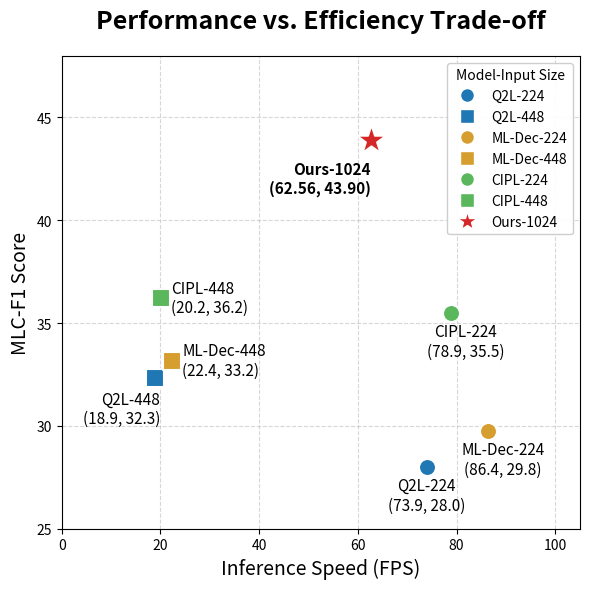

Here is the Python script that generated this plot: (Note: this script raises an exception after producing the figure.)
import matplotlib.pyplot as plt
import matplotlib.patches as patches

# Data preparation
data = [
    {
        'method': 'Q2L', 'input': 224, 'mlc_f1': 28.01, 'fps': 73.92, 
        'color': '#1f77b4', 'marker': 'o',
        'label_cfg': {'offset': (0, -0.5), 'ha': 'center', 'va': 'top'} 
    },
    {
        'method': 'Q2L', 'input': 448, 'mlc_f1': 32.33, 'fps': 18.88, 
        'color': '#1f77b4', 'marker': 's',
        'label_cfg': {'offset': (1, -1.5), 'ha': 'right', 'va': 'center'}
    },
    {
        'method': 'ML-Dec', 'input': 224, 'mlc_f1': 29.77, 'fps': 86.40, 
        'color': '#d69e2e', 'marker': 'o',
        'label_cfg': {'offset': (3, -0.5), 'ha': 'center', 'va': 'top'}
    },
    {
        'method': 'ML-Dec', 'input': 448, 'mlc_f1': 33.17, 'fps': 22.41, 
        'color': '#d69e2e', 'marker': 's',
        'label_cfg': {'offset': (2, 0), 'ha': 'left', 'va': 'center'}
    },
    {
        'method': 'CIPL', 'input': 224, 'mlc_f1': 35.51, 'fps': 78.87, 
        'color': '#5bb75b', 'marker': 'o',
        'label_cfg': {'offset': (3, -0.5), 'ha': 'center', 'va': 'top'}
    },
    {
        'method': 'CIPL', 'input': 448, 'mlc_f1': 36.22, 'fps': 20.19, 
        'color': '#5bb75b', 'marker': 's',
        'label_cfg': {'offset': (2, 0), 'ha': 'left', 'va': 'center'}
    },
    {
        'method': 'Ours', 'input': 1024, 'mlc_f1': 43.90, 'fps': 62.56, 
        'color': '#d62728', 'marker': '*',
        'label_cfg': {'offset': (0, -1), 'ha': 'right', 'va': 'top'} # Ours 的位置
    }
]

# Create figure
plt.figure(figsize=(6, 6))

# 3. 绘制每个数据点
for item in data:
    is_ours = item['method'] == 'Ours'
    size = 500 if is_ours else 150
    zorder = 20 if is_ours else 10
    
    # 绘制散点
    plt.scatter(item['fps'], item['mlc_f1'], 
                color=item['color'], 
                marker=item['marker'], 
                s=size, 
                zorder=zorder, 
                edgecolors='white', 
                linewidth=1.5)

    # 准备标签文本
    if is_ours:
        # Ours 保留两位小数，且加粗
        label_text = f"Ours-1024\n({item['fps']:.2f}, {item['mlc_f1']:.2f})"
        font_weight = 'bold'
    else:
        # 其他保留一位小数即可（或者保持两位）
        label_text = f"{item['method']}-{item['input']}\n({item['fps']:.1f}, {item['mlc_f1']:.1f})"
        font_weight = 'normal'
    
    # --- 关键修改：直接使用 data 中的配置 ---
    cfg = item['label_cfg']
    plt.text(
        item['fps'] + cfg['offset'][0],    # X 坐标 + 偏移
        item['mlc_f1'] + cfg['offset'][1], # Y 坐标 + 偏移
        label_text, 
        fontsize=11, 
        ha=cfg['ha'], 
        va=cfg['va'], 
        fontweight=font_weight, 
        zorder=30
    )

# 4. 装饰图表
plt.title("Performance vs. Efficiency Trade-off", fontsize=18, fontweight='bold', pad=20)
plt.xlabel("Inference Speed (FPS)", fontsize=14)
plt.ylabel("MLC-F1 Score", fontsize=14)
plt.grid(True, linestyle='--', alpha=0.5, zorder=0)

plt.xlim(0, 105)
plt.ylim(25, 48)

# Add arrow for "Better" direction
# style = "Simple, tail_width=0.5, head_width=4, head_length=8"
# kw = dict(arrowstyle=style, color="#c7c7c7", alpha=0.5)
# a3 = patches.FancyArrowPatch((65, 38), (85, 45), connectionstyle="arc3,rad=.2", **kw)
# plt.gca().add_patch(a3)
# plt.text(75, 40, "Better Performance\n& Speed", color="gray", fontsize=12, ha='center')

# Custom Legend
from matplotlib.lines import Line2D
legend_elements = [
    Line2D([0], [0], marker='o', color='w', markerfacecolor='#1f77b4', label='Q2L-224', markersize=10),
    Line2D([0], [0], marker='s', color='w', markerfacecolor='#1f77b4', label='Q2L-448', markersize=10),
    Line2D([0], [0], marker='o', color='w', markerfacecolor='#d69e2e', label='ML-Dec-224', markersize=10),
    Line2D([0], [0], marker='s', color='w', markerfacecolor='#d69e2e', label='ML-Dec-448', markersize=10),
    Line2D([0], [0], marker='o', color='w', markerfacecolor='#5bb75b', label='CIPL-224', markersize=10),
    Line2D([0], [0], marker='s', color='w', markerfacecolor='#5bb75b', label='CIPL-448', markersize=10),
    Line2D([0], [0], marker='*', color='w', markerfacecolor='#d62728', label='Ours-1024', markersize=15)
]
plt.legend(handles=legend_elements, loc='upper right', framealpha=0.95, title='Model-Input Size')

plt.tight_layout()
plt.savefig('statistic_results/performance_tradeoff_plot.png', dpi=300)
